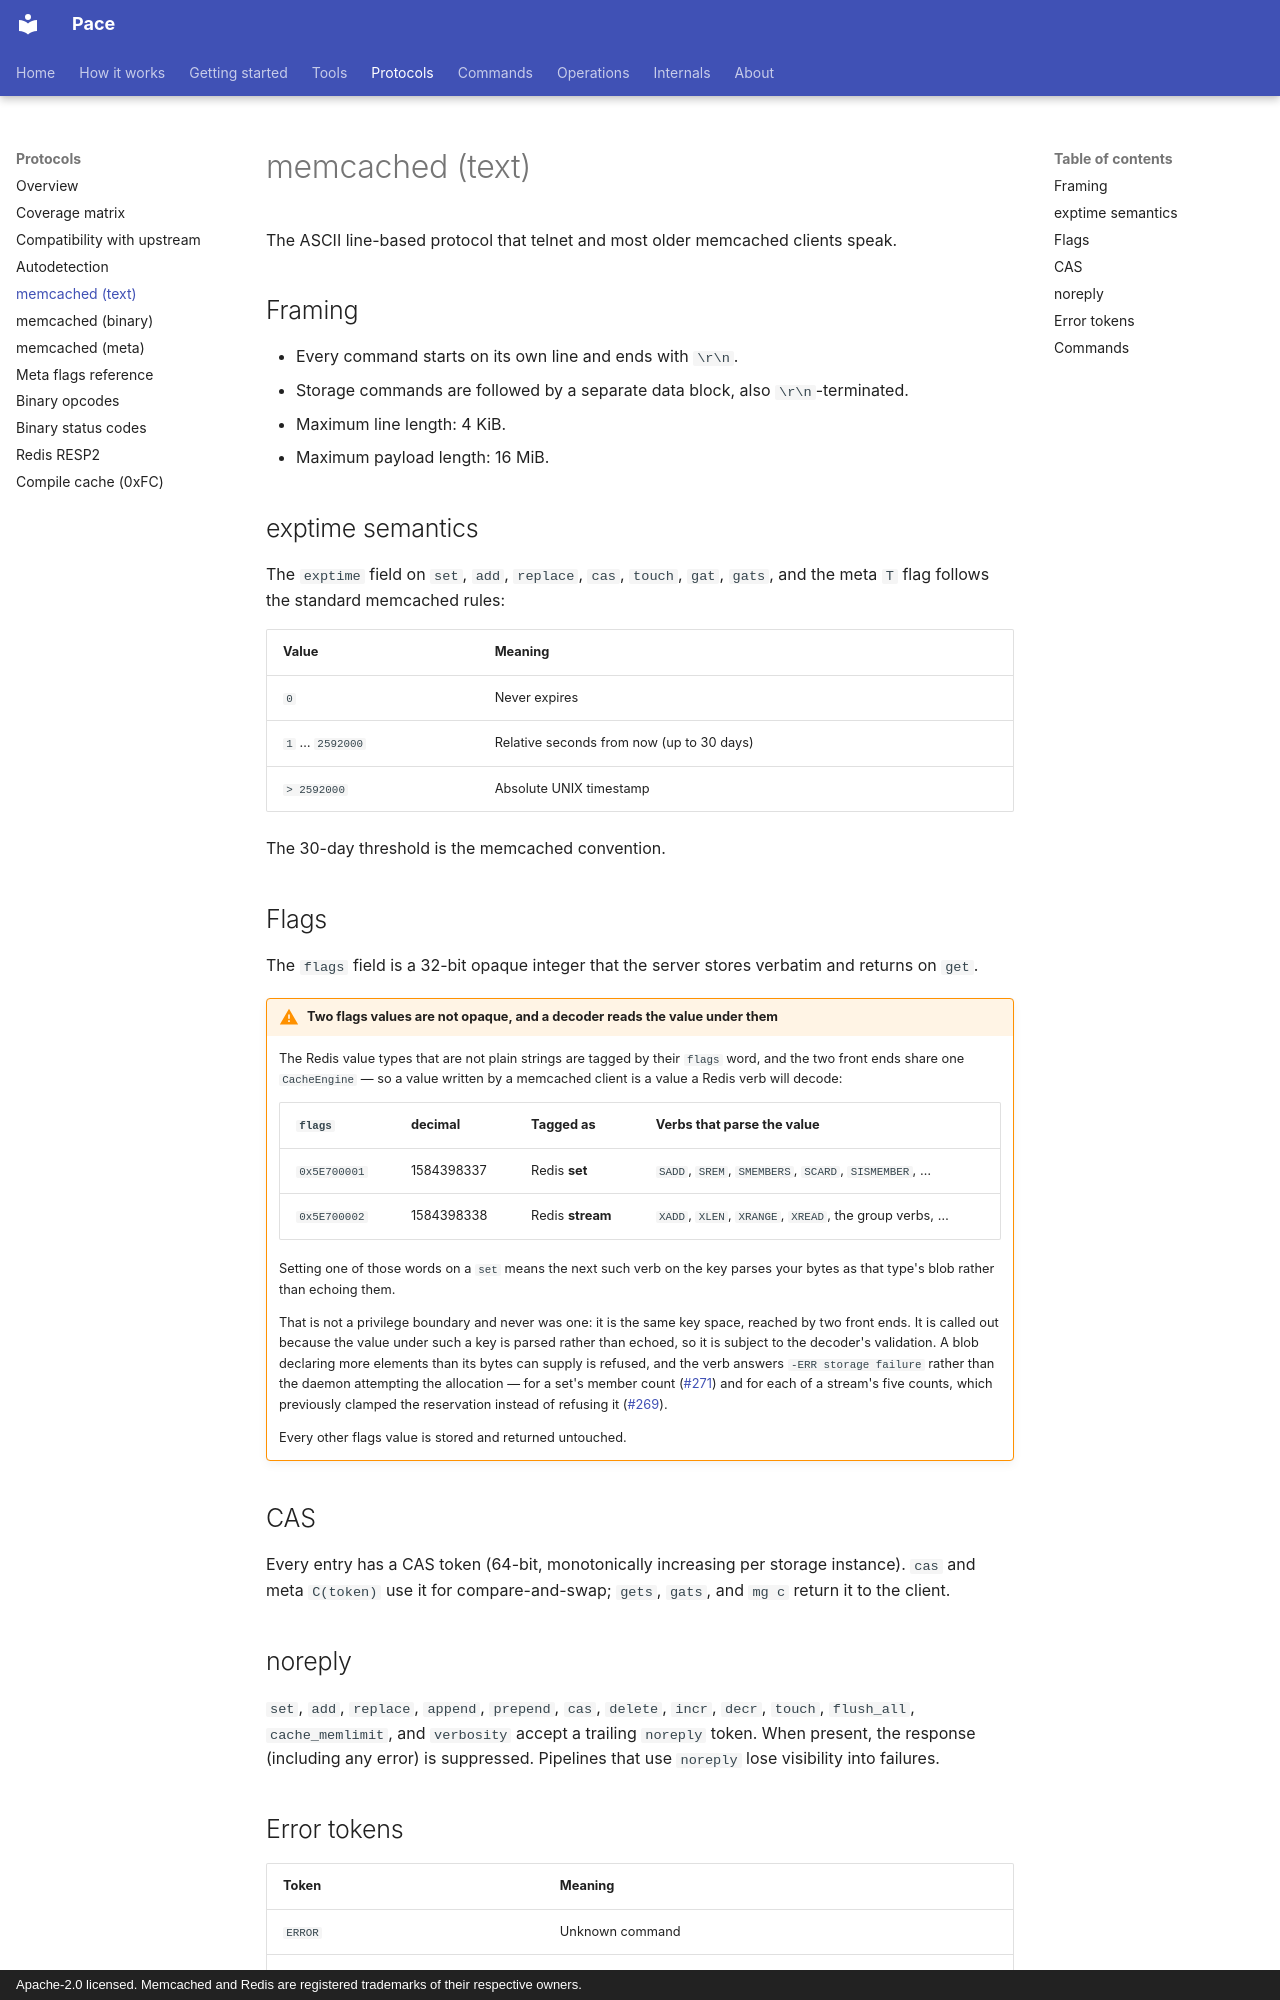

repository: LASTRADA-Software/pace · page: protocols/memcached-text/index.html · generator: mkdocs · copyright: Apache-2.0 licensed. Memcached and Redis are registered trademarks of their respective owners.

# memcached (text)

The ASCII line-based protocol that telnet and most older memcached
clients speak.

## Framing

- Every command starts on its own line and ends with `\r\n`.
- Storage commands are followed by a separate data block, also
  `\r\n`-terminated.
- Maximum line length: 4 KiB.
- Maximum payload length: 16 MiB.

## exptime semantics

The `exptime` field on `set`, `add`, `replace`, `cas`, `touch`, `gat`,
`gats`, and the meta `T` flag follows the standard memcached rules:

| Value             | Meaning |
|-------------------|---------|
| `0`               | Never expires |
| `1` … `2592000`   | Relative seconds from now (up to 30 days) |
| `> 2592000`       | Absolute UNIX timestamp |

The 30-day threshold is the memcached convention.

## Flags

The `flags` field is a 32-bit opaque integer that the server stores
verbatim and returns on `get`.

!!! warning "Two flags values are not opaque, and a decoder reads the value under them"

    The Redis value types that are not plain strings are tagged by their `flags` word,
    and the two front ends share one `CacheEngine` — so a value written by a memcached
    client is a value a Redis verb will decode:

    | `flags` | decimal | Tagged as | Verbs that parse the value |
    | --- | --- | --- | --- |
    | `0x5E700001` | 1584398337 | Redis **set** | `SADD`, `SREM`, `SMEMBERS`, `SCARD`, `SISMEMBER`, … |
    | `0x5E700002` | 1584398338 | Redis **stream** | `XADD`, `XLEN`, `XRANGE`, `XREAD`, the group verbs, … |

    Setting one of those words on a `set` means the next such verb on the key parses
    your bytes as that type's blob rather than echoing them.

    That is not a privilege boundary and never was one: it is the same key space,
    reached by two front ends. It is called out because the value under such a key is
    parsed rather than echoed, so it is subject to the decoder's validation. A blob
    declaring more elements than its bytes can supply is refused, and the verb answers
    `-ERR storage failure` rather than the daemon attempting the allocation — for a
    set's member count
    ([#271](https://github.com/LASTRADA-Software/pace/issues/271)) and for each of
    a stream's five counts, which previously clamped the reservation instead of
    refusing it ([#269](https://github.com/LASTRADA-Software/pace/issues/269)).

    Every other flags value is stored and returned untouched.

## CAS

Every entry has a CAS token (64-bit, monotonically increasing per
storage instance). `cas` and meta `C(token)` use it for
compare-and-swap; `gets`, `gats`, and `mg c` return it to the client.
